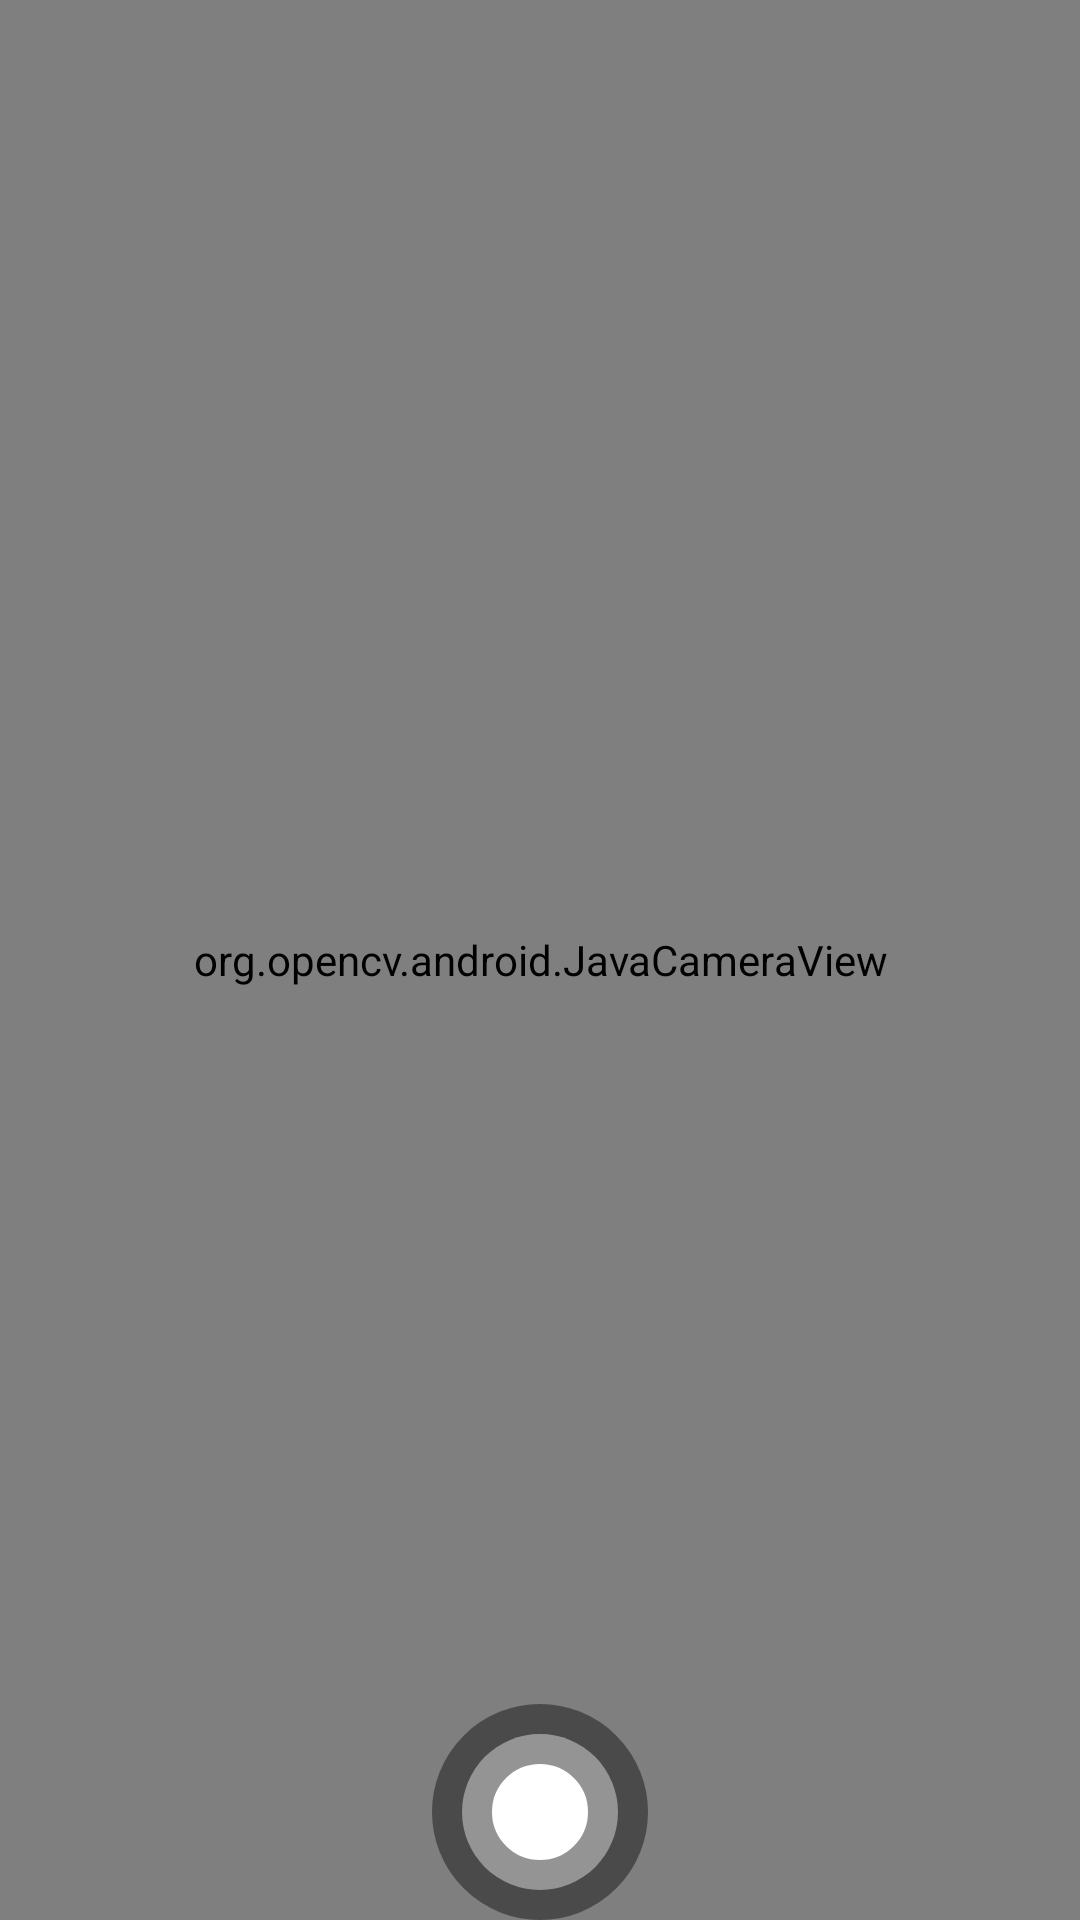

The Android layout XML behind this screen, and the referenced resources:
<!-- AndroidManifest.xml: application theme Theme.AdvancedCalculatorApp -->
<!-- res/layout/activity_camera_solve.xml -->
<?xml version="1.0" encoding="utf-8"?>
<androidx.constraintlayout.widget.ConstraintLayout xmlns:android="http://schemas.android.com/apk/res/android"
    xmlns:app="http://schemas.android.com/apk/res-auto"
    xmlns:tools="http://schemas.android.com/tools"
    android:layout_width="match_parent"
    android:layout_height="match_parent"
    tools:context=".CameraSolve">

    <org.opencv.android.JavaCameraView
        android:id="@+id/CameraView"
        android:layout_width="match_parent"
        android:layout_height="match_parent"
        android:visibility="visible"
        tools:layout_editor_absoluteX="30dp"
        tools:layout_editor_absoluteY="0dp"/> 

    <Button
        android:id="@+id/Camerabutton"
        android:layout_width="72dp"
        android:layout_height="72dp"
        android:background="@drawable/camerabutton"
        app:layout_constraintEnd_toEndOf="parent"
        app:layout_constraintStart_toStartOf="parent"
        app:layout_constraintBottom_toBottomOf="parent"
        /> 

</androidx.constraintlayout.widget.ConstraintLayout>
<!-- resources referenced by this layout -->
<resources>
  <!-- drawable camerabutton (drawable) -->
  <?xml version="1.0" encoding="utf-8"?>
  <shape xmlns:android="http://schemas.android.com/apk/res/android"
      android:shape="oval">
      <gradient android:startColor="#FFFFFF"
          android:endColor="#FFFFFF" />
      <corners android:radius="5dp" />
      <stroke android:width="20dp" android:color="#6B000000" />
  </shape>
  <style name="Theme.AdvancedCalculatorApp" parent="Theme.MaterialComponents.DayNight.NoActionBar">
          
          <item name="colorPrimary">@color/purple_500</item>
          <item name="colorPrimaryVariant">@color/purple_700</item>
          <item name="colorOnPrimary">@color/white</item>
          
          <item name="colorSecondary">@color/teal_200</item>
          <item name="colorSecondaryVariant">@color/teal_700</item>
          <item name="colorOnSecondary">@color/black</item>
          
          <item name="android:statusBarColor" tools:targetApi="l">?attr/colorPrimaryVariant</item>
          
          <item name="colorAccent">@color/teal_200</item>
      </style>
  <!-- not gathered from this repository: default colours our renderer supplied (Android Studio template values) -->
  <color name="purple_500">#FF6200EE</color>
  <color name="purple_700">#FF3700B3</color>
  <color name="teal_200">#FF03DAC5</color>
  <color name="teal_700">#FF018786</color>
  <color name="black">#FF000000</color>
  <color name="white">#FFFFFFFF</color>
</resources>
